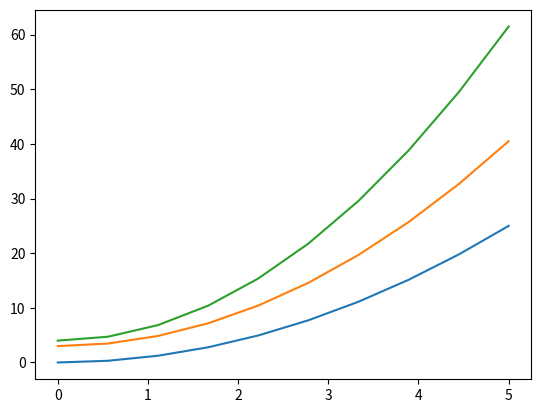

Source code (Python):
# -*- coding: utf-8 -*-
"""
PHYS20161 Lecture 10 Quiz, Broadcasting error 2

Illustrates potential issues when broadcasting numpy arrays for plots

[redacted]
"""

import numpy as np
import matplotlib.pyplot as plt

OFFSETS = np.array([0., 3., 4.])
SLOPES = np.array([1., 1.5, 2.3])

def function(x_variable, coefficient, offset):
    """
    Returns coefficient * x_variable^2 + offset
    Parameters
    ----------
    x_variable : float
    coefficient : float
    offset : float
    Returns
    -------
    float
    """
    return coefficient * x_variable**2 + offset


def main():
    """
    Creates plot of function.

    Returns
    -------
    int : 0
    """

    x_values = np.linspace(0, 5, 10)

    figure = plt.figure()
    axes = figure.add_subplot(111)
    for index, offset in enumerate(OFFSETS):
        axes.plot(x_values, function(x_values, SLOPES[index], offset))
    plt.show()

    return 0

main()
